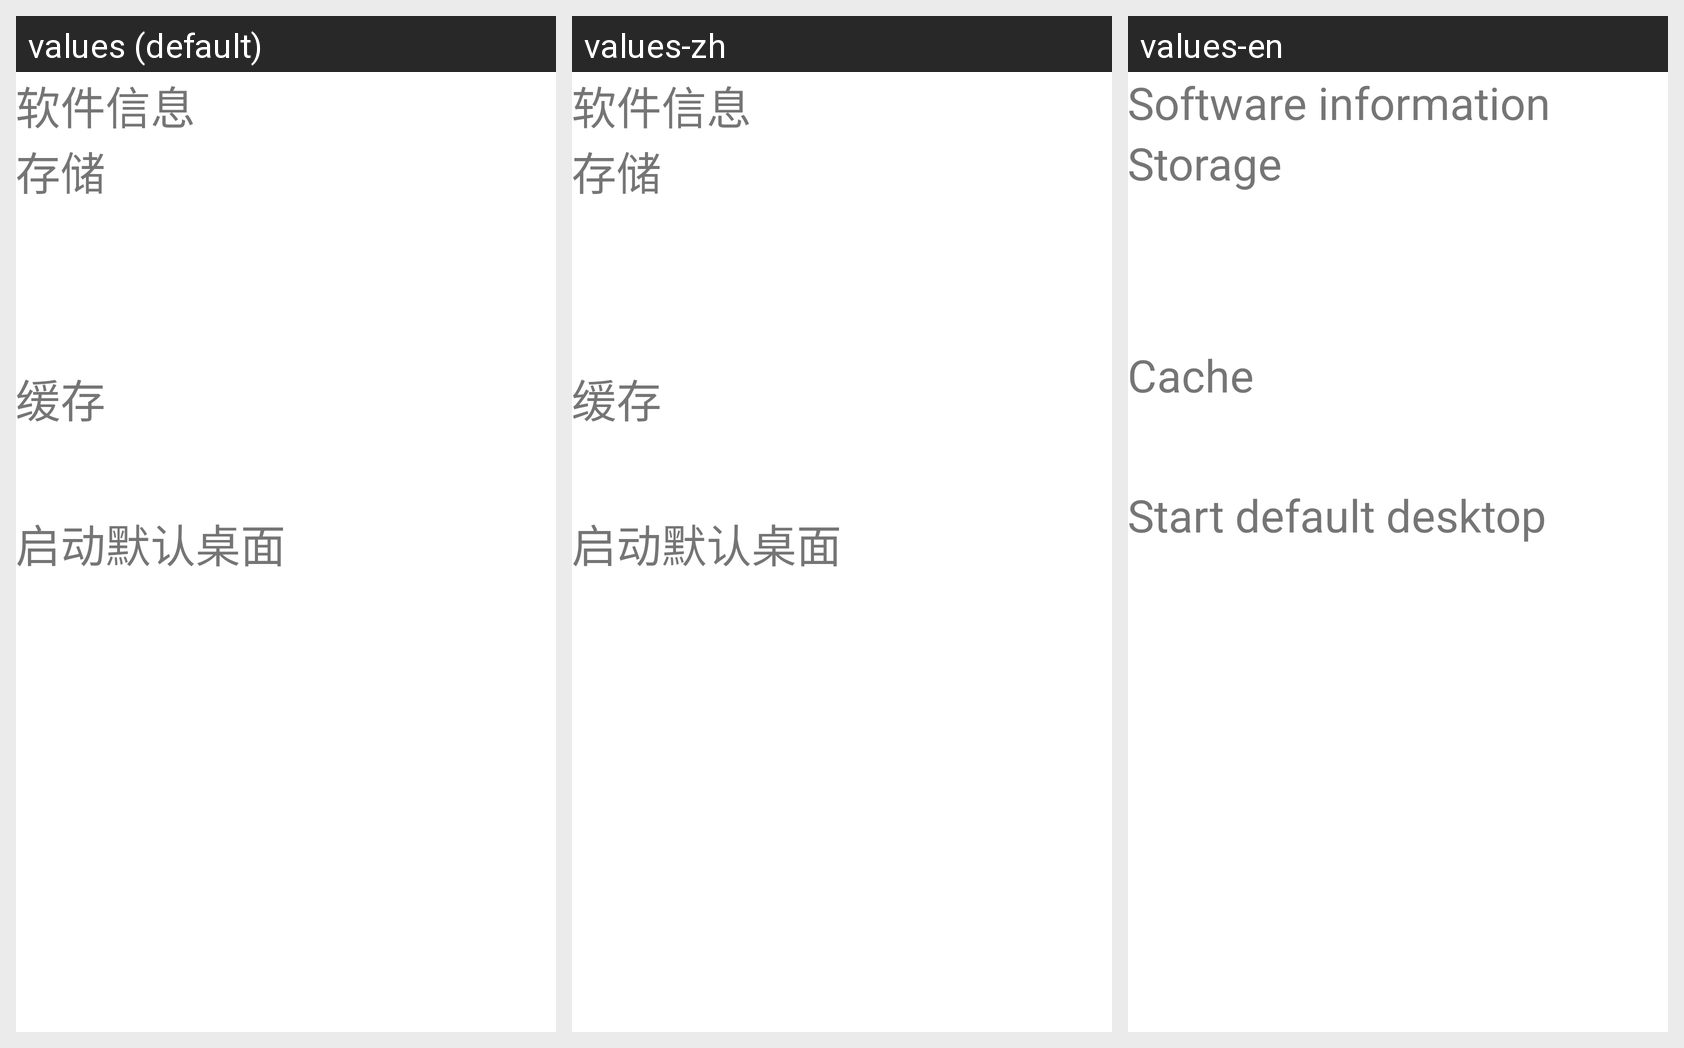

Translations of the strings shown on this Android screen, per locale in the grid:
Android screen res/layout/app_detail.xml rendered under 3 locales, left to right: values (default), values-zh, values-en. Device: Nexus 5 (rendered at 1080×1920; each locale shown at half size, 540×960, under a caption strip naming it); theme Theme.MaterialComponents.DayNight.NoActionBar.
Strings drawn on this screen, with the default value and each locale's value (text and hints the layout hard-codes, and strings that could not be matched under every locale, appear in the picture but are not listed):

app_detail_title_info
  values: 软件信息
  values-zh: 软件信息
  values-en: Software information

app_detail_title_storage
  values: 存储
  values-zh: 存储
  values-en: Storage

app_detail_title_cache
  values: 缓存
  values-zh: 缓存
  values-en: Cache

app_detail_title_launch
  values: 启动默认桌面
  values-zh: 启动默认桌面
  values-en: Start default desktop
